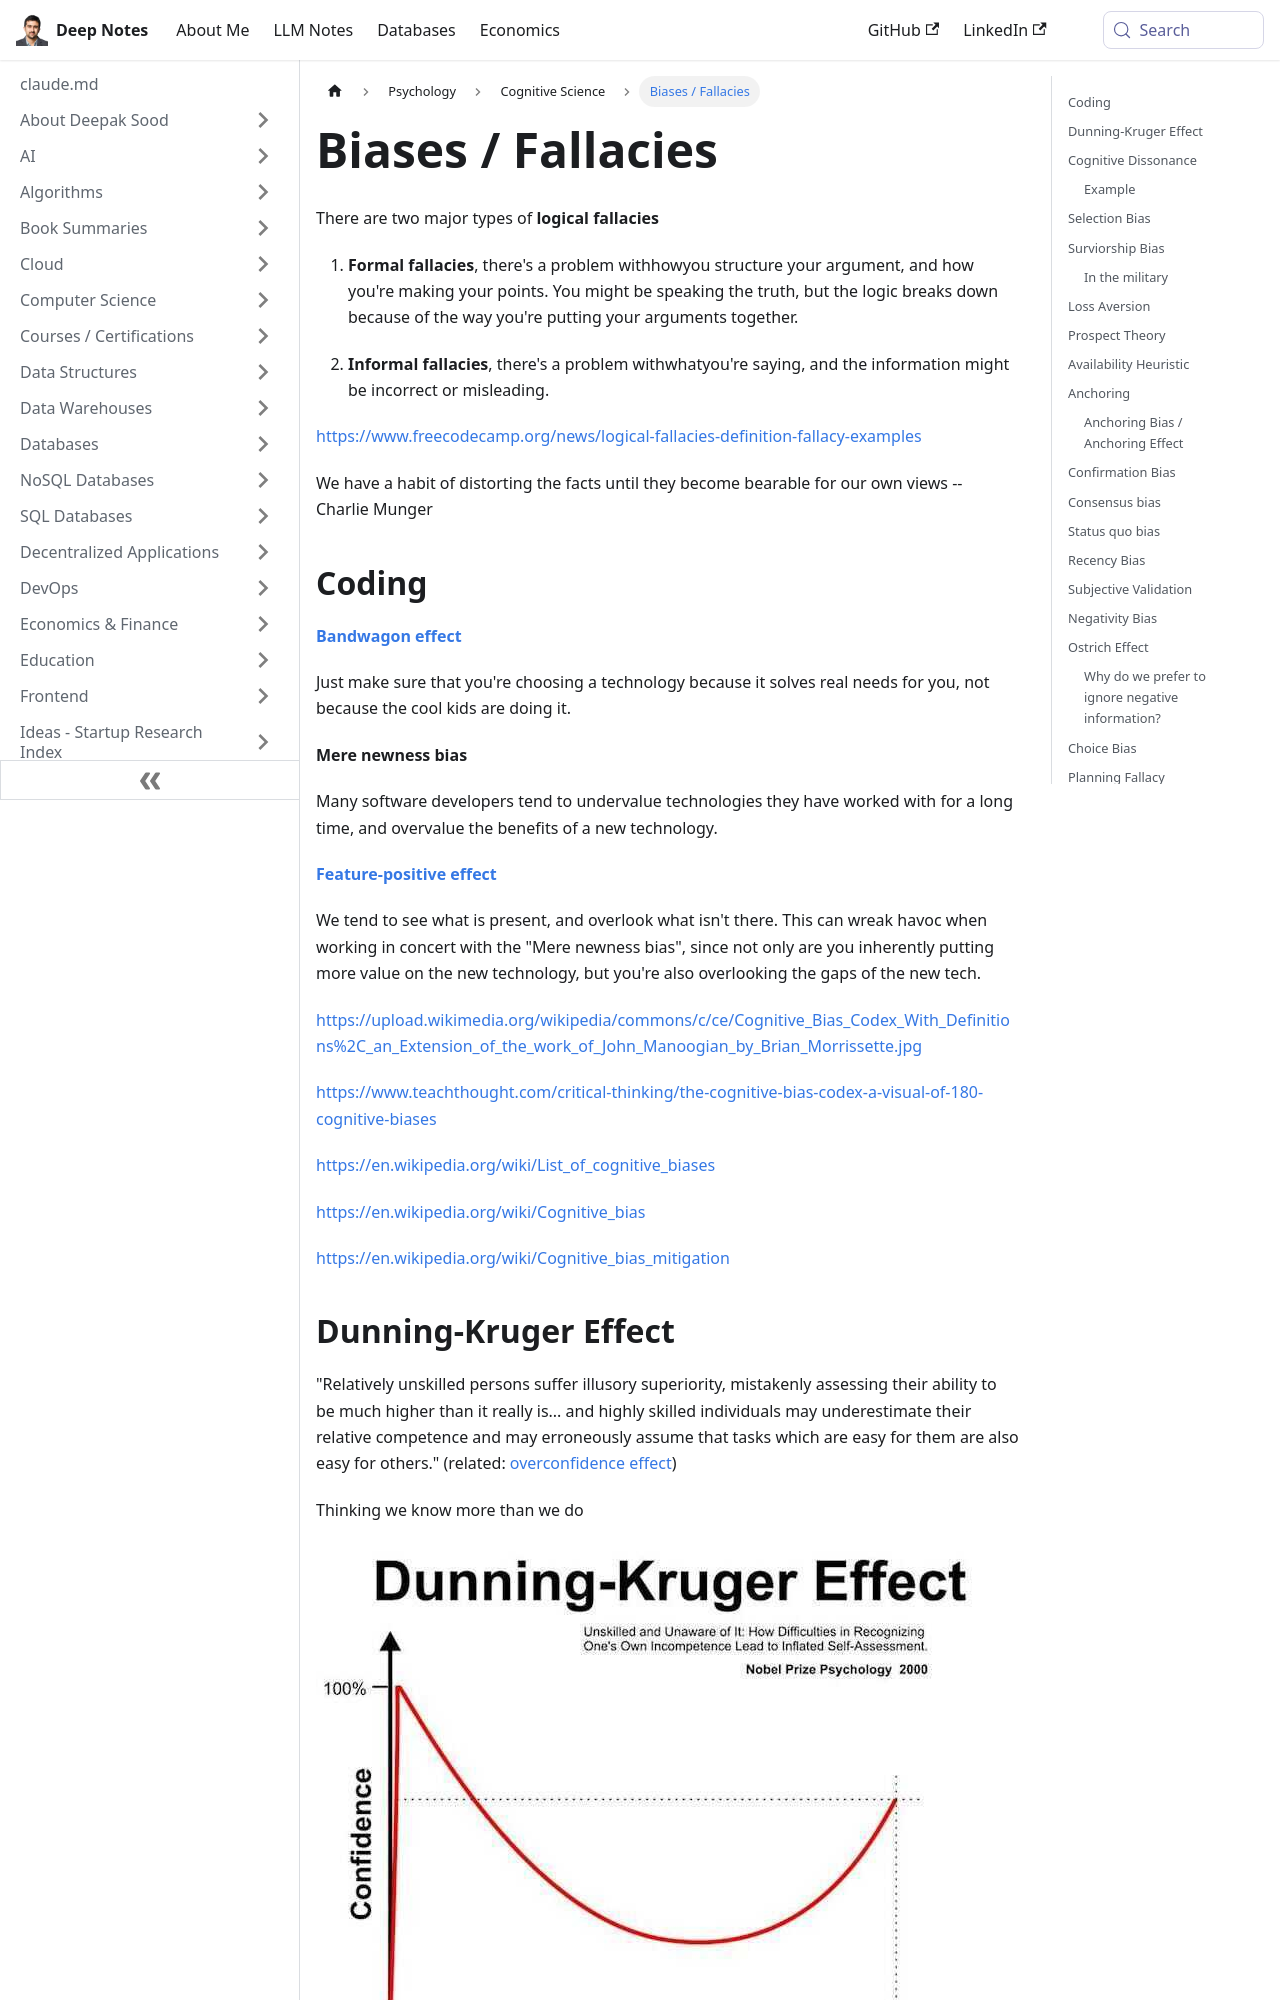

repository: deepaksood619/deepaksood619.github.io · page: psychology/biases-fallacies/index.html · generator: docusaurus

---
slug: /psychology/biases-fallacies
title: Biases / Fallacies
description: Explore logical fallacies, including formal and informal types, to enhance your arguments and detect misleading information in discussions.
created: 2023-03-05
updated: 2026-06-23
---
There are two major types of **logical fallacies**

1. **Formal fallacies**, there's a problem withhowyou structure your argument, and how you're making your points. You might be speaking the truth, but the logic breaks down because of the way you're putting your arguments together.

2. **Informal fallacies**, there's a problem withwhatyou're saying, and the information might be incorrect or misleading.

https://www.freecodecamp.org/news/logical-fallacies-definition-fallacy-examples

We have a habit of distorting the facts until they become bearable for our own views -- Charlie Munger

## Coding

[**Bandwagon effect**](https://en.wikipedia.org/wiki/Bandwagon_effect)

Just make sure that you're choosing a technology because it solves real needs for you, not because the cool kids are doing it.

**Mere newness bias**

Many software developers tend to undervalue technologies they have worked with for a long time, and overvalue the benefits of a new technology.

[**Feature-positive effect**](https://pigeon.psy.tufts.edu/avc/dittrich/fepef.htm)

We tend to see what is present, and overlook what isn't there. This can wreak havoc when working in concert with the "Mere newness bias", since not only are you inherently putting more value on the new technology, but you're also overlooking the gaps of the new tech.

https://upload.wikimedia.org/wikipedia/commons/c/ce/Cognitive_Bias_Codex_With_Definitions%2C_an_Extension_of_the_work_of_John_Manoogian_by_Brian_Morrissette.jpg

https://www.teachthought.com/critical-thinking/the-cognitive-bias-codex-a-visual-of-180-cognitive-biases

https://en.wikipedia.org/wiki/List_of_cognitive_biases

https://en.wikipedia.org/wiki/Cognitive_bias

https://en.wikipedia.org/wiki/Cognitive_bias_mitigation

## Dunning-Kruger Effect

"Relatively unskilled persons suffer illusory superiority, mistakenly assessing their ability to be much higher than it really is... and highly skilled individuals may underestimate their relative competence and may erroneously assume that tasks which are easy for them are also easy for others." (related: [overconfidence effect](https://en.wikipedia.org/wiki/Overconfidence_effect))

Thinking we know more than we do

![image](../media/Biases-Fallacies-image1.jpg)

[The Knowledge Illusion](book-summaries/psychology/the-knowledge-illusion.md)
